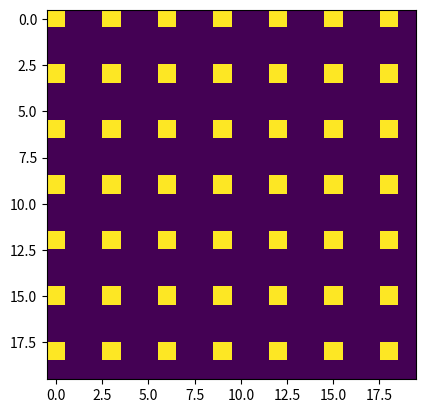

Write Python code to recreate this figure.
import numpy as np
import matplotlib.pyplot as plt

n=20
a = np.zeros([n,n])
for i in range(0, n):
    for j in range(0, n):
        if (j**2+i**2)%3==0:
            a[i,j] = 1
print(a)
plt.imshow(a)
plt.show()
